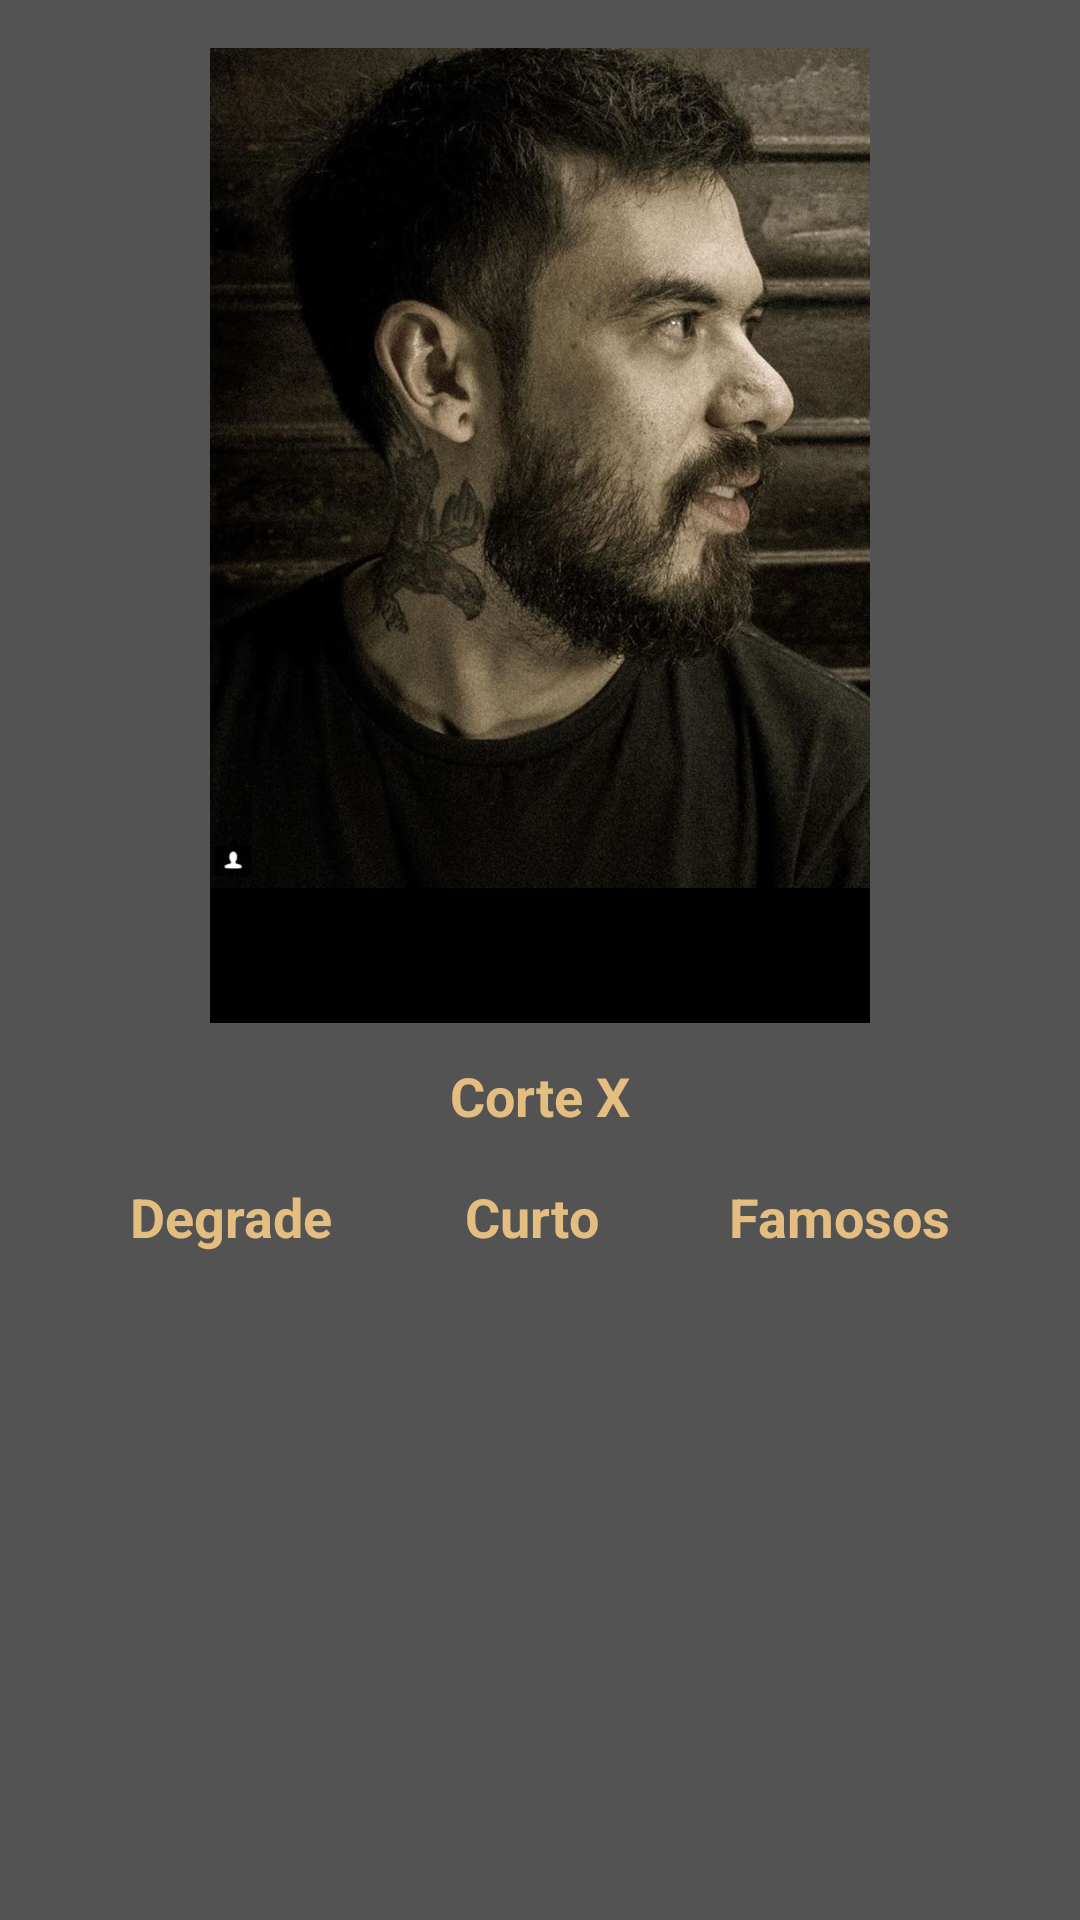

Write the Android layout XML for this screen, with the resource values it uses.
<!-- AndroidManifest.xml: application theme AppTheme -->
<!-- res/layout/content_activity_cortex.xml -->
<?xml version="1.0" encoding="utf-8"?>
<android.support.constraint.ConstraintLayout xmlns:android="http://schemas.android.com/apk/res/android"
    xmlns:app="http://schemas.android.com/apk/res-auto"
    xmlns:tools="http://schemas.android.com/tools"
    android:layout_width="match_parent"
    android:layout_height="match_parent"
    android:orientation="vertical"
    tools:context=".ativities.PortfolioActivity">

    <ImageView
        android:id="@+id/imgPrincipalCorteX"
        android:layout_width="220dp"
        android:layout_height="280dp"
        android:layout_marginStart="8dp"
        android:layout_marginTop="16dp"
        android:layout_marginEnd="8dp"
        android:layout_marginBottom="8dp"
        android:contentDescription="@string/desc_corte_degrade"
        android:scaleType="centerCrop"
        app:layout_constraintBottom_toBottomOf="parent"
        app:layout_constraintEnd_toEndOf="parent"
        app:layout_constraintStart_toStartOf="parent"
        app:layout_constraintTop_toTopOf="parent"
        app:layout_constraintVertical_bias="0.0"
        app:srcCompat="@drawable/img_foto2" />

    <ImageView
        android:id="@+id/imgSecCorteX"
        android:layout_width="0dp"
        android:layout_height="45dp"
        android:contentDescription="@string/desc_corte_degrade"
        app:layout_constraintEnd_toEndOf="@+id/imgPrincipalCorteX"
        app:layout_constraintStart_toStartOf="@+id/imgPrincipalCorteX"
        app:layout_constraintTop_toBottomOf="@+id/imgPrincipalCorteX"
        app:srcCompat="@android:color/black" />

    <TextView
        android:id="@+id/tvCorteCorteX"
        android:layout_width="wrap_content"
        android:layout_height="wrap_content"
        android:layout_marginTop="12dp"
        android:text="@string/txt_cortex"
        android:textAlignment="center"
        android:textColor="@color/colorDourado"
        android:textSize="18sp"
        android:textStyle="bold"
        app:layout_constraintEnd_toEndOf="@+id/imgSecCorteX"
        app:layout_constraintStart_toStartOf="@+id/imgSecCorteX"
        app:layout_constraintTop_toBottomOf="@+id/imgSecCorteX" />

    <TextView
        android:id="@+id/tvDescCorteX"
        android:layout_width="wrap_content"
        android:layout_height="wrap_content"
        android:text="@string/txt_degrade"
        android:textAlignment="center"
        android:textColor="@color/colorDourado"
        android:textSize="18sp"
        android:textStyle="bold"
        app:layout_constraintBottom_toBottomOf="@+id/tvDescCorteX2"
        app:layout_constraintEnd_toStartOf="@+id/tvDescCorteX2"
        app:layout_constraintHorizontal_bias="0.5"
        app:layout_constraintStart_toStartOf="parent"
        app:layout_constraintTop_toTopOf="@+id/tvDescCorteX2" />

    <TextView
        android:id="@+id/tvDescCorteX2"
        android:layout_width="wrap_content"
        android:layout_height="wrap_content"
        android:layout_marginTop="16dp"
        android:layout_marginBottom="8dp"
        android:text="@string/txt_curto"
        android:textAlignment="center"
        android:textColor="@color/colorDourado"
        android:textSize="18sp"
        android:textStyle="bold"
        app:layout_constraintBottom_toBottomOf="parent"
        app:layout_constraintEnd_toStartOf="@+id/tvDescCorteX3"
        app:layout_constraintHorizontal_bias="0.5"
        app:layout_constraintStart_toEndOf="@+id/tvDescCorteX"
        app:layout_constraintTop_toBottomOf="@+id/tvCorteCorteX"
        app:layout_constraintVertical_bias="0.0" />

    <TextView
        android:id="@+id/tvDescCorteX3"
        android:layout_width="wrap_content"
        android:layout_height="wrap_content"
        android:text="@string/txt_famosos"
        android:textAlignment="center"
        android:textColor="@color/colorDourado"
        android:textSize="18sp"
        android:textStyle="bold"
        app:layout_constraintBottom_toBottomOf="@+id/tvDescCorteX2"
        app:layout_constraintEnd_toEndOf="parent"
        app:layout_constraintHorizontal_bias="0.5"
        app:layout_constraintStart_toEndOf="@+id/tvDescCorteX2"
        app:layout_constraintTop_toTopOf="@+id/tvDescCorteX2" />

</android.support.constraint.ConstraintLayout>
<!-- resources referenced by this layout -->
<resources>
  <color name="colorDourado">#e4bd81</color>
  <!-- drawable img_foto2: jpg bitmap (drawable, 144897 bytes) -->
  <string name="desc_corte_degrade">Corte degrade</string>
  <string name="txt_cortex">Corte X</string>
  <string name="txt_curto">Curto</string>
  <string name="txt_degrade">Degrade</string>
  <string name="txt_famosos">Famosos</string>
  <style name="AppTheme" parent="Theme.AppCompat.NoActionBar">
  
          <item name="colorPrimary">@color/colorPrimary</item>
          <item name="colorPrimaryDark">@color/colorPrimaryDark</item>
          <item name="colorAccent">@color/colorAccent</item>
          <item name="android:windowBackground">@color/colorBackground</item>
          <item name="android:textColorHint">@android:color/black</item>
          <item name="colorControlNormal">@android:color/black</item>
          <item name="colorControlActivated">@android:color/black</item>
          <item name="colorControlHighlight">@android:color/black</item>
      </style>
  <color name="colorPrimary">#e9aaaaaa</color>
  <color name="colorPrimaryDark">#000000</color>
  <color name="colorAccent">#FFFFFF</color>
  <color name="colorBackground">#535353</color>
</resources>
